Run: headless pygame with SDL's dummy video driver; simulated clock (each Clock.tick advances the game by its frame time, no real sleeping); random seed 0; keys injected as events and as key.get_pressed() state; no mouse input.
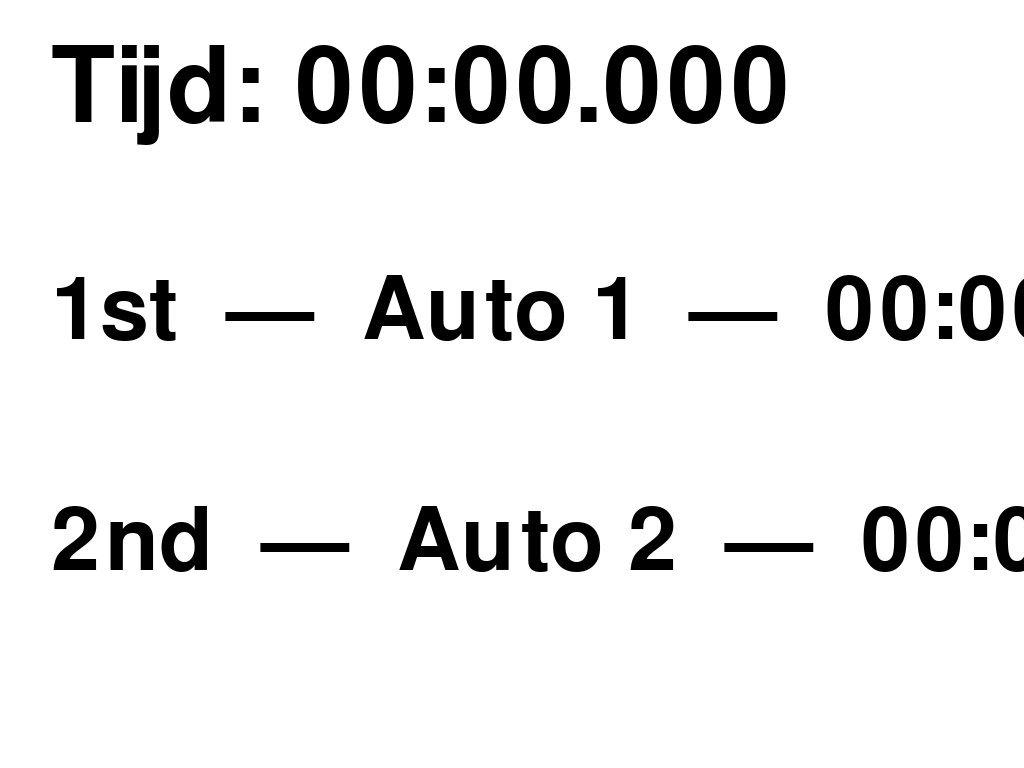
Frame 1 of 4 · flips 1–60 · no input
Frame 2 of 4 · flips 61–180 · tapped SPACE, RETURN · held RIGHT (→), D · screen unchanged from frame 1, image omitted
Frame 3 of 4 · flips 181–300 · held DOWN (↓), S · screen unchanged from frame 2, image omitted
Frame 4 of 4 · flips 301–420 · held LEFT (←), A, UP (↑), W · screen unchanged from frame 3, image omitted

The pygame program that drew these frames:

import pygame
import time

# Initialize pygame
pygame.init()

# Full-screen settings
screen = pygame.display.set_mode((0, 0), pygame.FULLSCREEN)
WIDTH, HEIGHT = screen.get_size()
pygame.display.set_caption("Time View")

# Colors
WHITE = (255, 255, 255)
BLACK = (0, 0, 0)

# Fonts
font_large = pygame.font.Font(None, HEIGHT // 5)
font_small = pygame.font.Font(None, HEIGHT // 6)

# Initial text
start_ticks = pygame.time.get_ticks()
auto1_name = "Auto 1"
auto2_name = "Auto 2"
auto1_time = "00:00.000"
auto2_time = "00:00.000"
auto1_stopped = False
auto2_stopped = False
auto1_stop_ticks = 0
auto2_stop_ticks = 0

# Main loop
running = True
while running:
    screen.fill(WHITE)
    
    # Calculate elapsed time
    elapsed_ticks = pygame.time.get_ticks() - start_ticks
    elapsed_seconds = elapsed_ticks // 1000
    elapsed_minutes = elapsed_seconds // 60
    elapsed_seconds = elapsed_seconds % 60
    elapsed_milliseconds = elapsed_ticks % 1000
    time_str = f"{elapsed_minutes:02}:{elapsed_seconds:02}.{elapsed_milliseconds:03d}"
    
    # Update auto times if not stopped
    if not auto1_stopped:
        auto1_time = time_str
    if not auto2_stopped:
        auto2_time = time_str
    
    # Render text
    title_text = font_large.render(f"Tijd: {time_str}", True, BLACK)
    first_text = font_small.render(f"1st  —  {auto1_name}  —  {auto1_time}", True, BLACK)
    second_text = font_small.render(f"2nd  —  {auto2_name}  —  {auto2_time}", True, BLACK)
    
    # Draw text centered
    screen.blit(title_text, (WIDTH * 0.05, HEIGHT * 0.05))
    screen.blit(first_text, (WIDTH * 0.05, HEIGHT * 0.35))
    screen.blit(second_text, (WIDTH * 0.05, HEIGHT * 0.65))
    
    # Event handling
    for event in pygame.event.get():
        if event.type == pygame.QUIT:
            running = False
        elif event.type == pygame.KEYDOWN:
            if event.key == pygame.K_ESCAPE:
                running = False  # Exit full screen when ESC is pressed
            elif event.key == pygame.K_SPACE:
                if not auto1_stopped:
                    auto1_stopped = True
                    auto1_stop_ticks = elapsed_ticks
                elif not auto2_stopped:
                    auto2_stopped = True
                    auto2_stop_ticks = elapsed_ticks
    
    pygame.display.flip()

pygame.quit()
